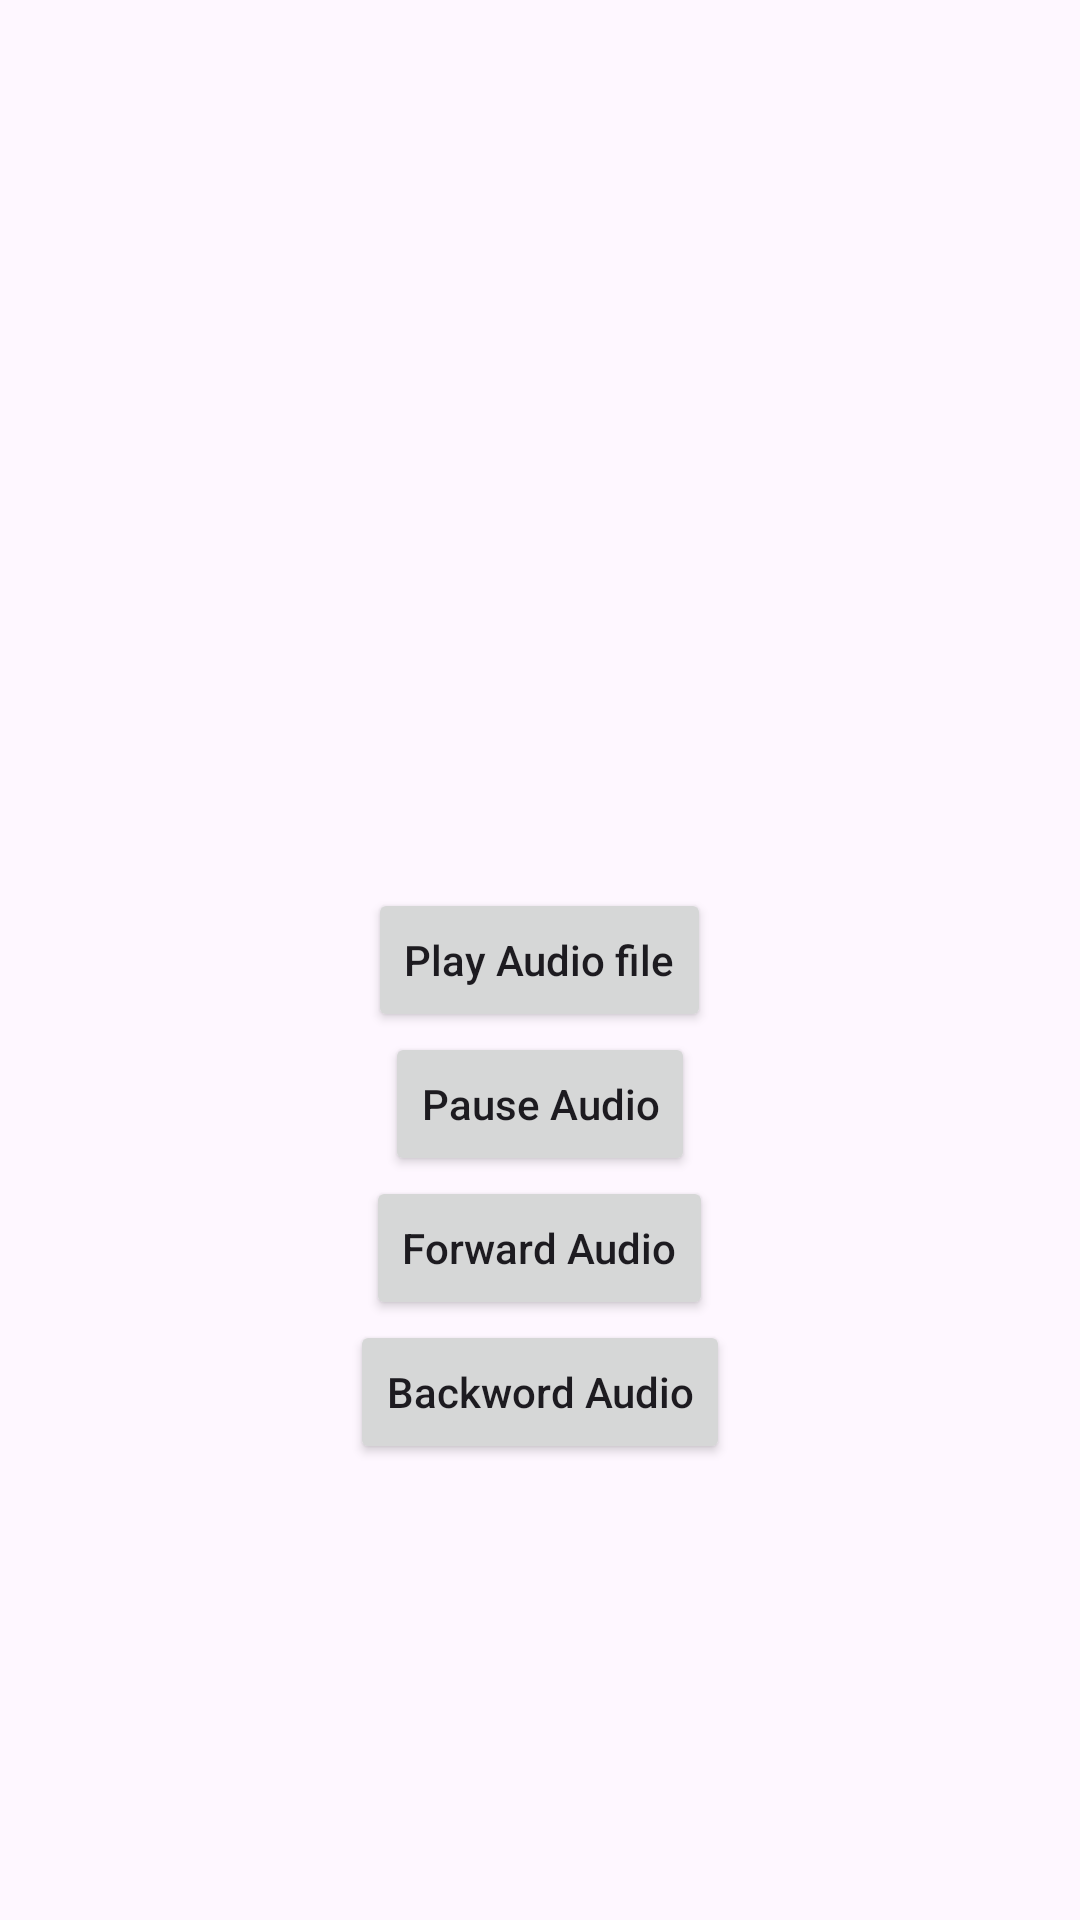

Reconstruct the res/layout file that produces this screen, plus the resources it refers to.
<!-- AndroidManifest.xml: application theme Theme.TestMusicList -->
<!-- res/layout/activity_audio.xml -->
<?xml version="1.0" encoding="utf-8"?>
<RelativeLayout xmlns:android="http://schemas.android.com/apk/res/android"
    xmlns:app="http://schemas.android.com/apk/res-auto"
    xmlns:tools="http://schemas.android.com/tools"
    android:layout_width="match_parent"
    android:layout_height="match_parent"
    tools:context=".activities.AudioActivity">
    
    <Button
        android:id="@+id/idBtnPlay"
        android:layout_width="wrap_content"
        android:layout_height="wrap_content"
        android:layout_centerInParent="true"
        android:text="Play Audio file"
        android:textAllCaps="false" />

    
    <Button
        android:id="@+id/idBtnPause"
        android:layout_width="wrap_content"
        android:layout_height="wrap_content"
        android:layout_below="@id/idBtnPlay"
        android:layout_centerInParent="true"
        android:text="Pause Audio"
        android:textAllCaps="false" />

    <Button
        android:id="@+id/idBtnForward"
        android:layout_width="wrap_content"
        android:layout_height="wrap_content"
        android:layout_below="@id/idBtnPause"
        android:layout_centerInParent="true"
        android:text="Forward Audio"
        android:textAllCaps="false" />

    <Button
        android:id="@+id/idBtnBackword"
        android:layout_width="wrap_content"
        android:layout_height="wrap_content"
        android:layout_below="@id/idBtnForward"
        android:layout_centerInParent="true"
        android:text="Backword Audio"
        android:textAllCaps="false" />
</RelativeLayout>
<!-- resources referenced by this layout -->
<resources>
  <style name="Theme.TestMusicList" parent="Base.Theme.TestMusicList" />
  <style name="Base.Theme.TestMusicList" parent="Theme.Material3.DayNight.NoActionBar">
          
          
      </style>
</resources>
